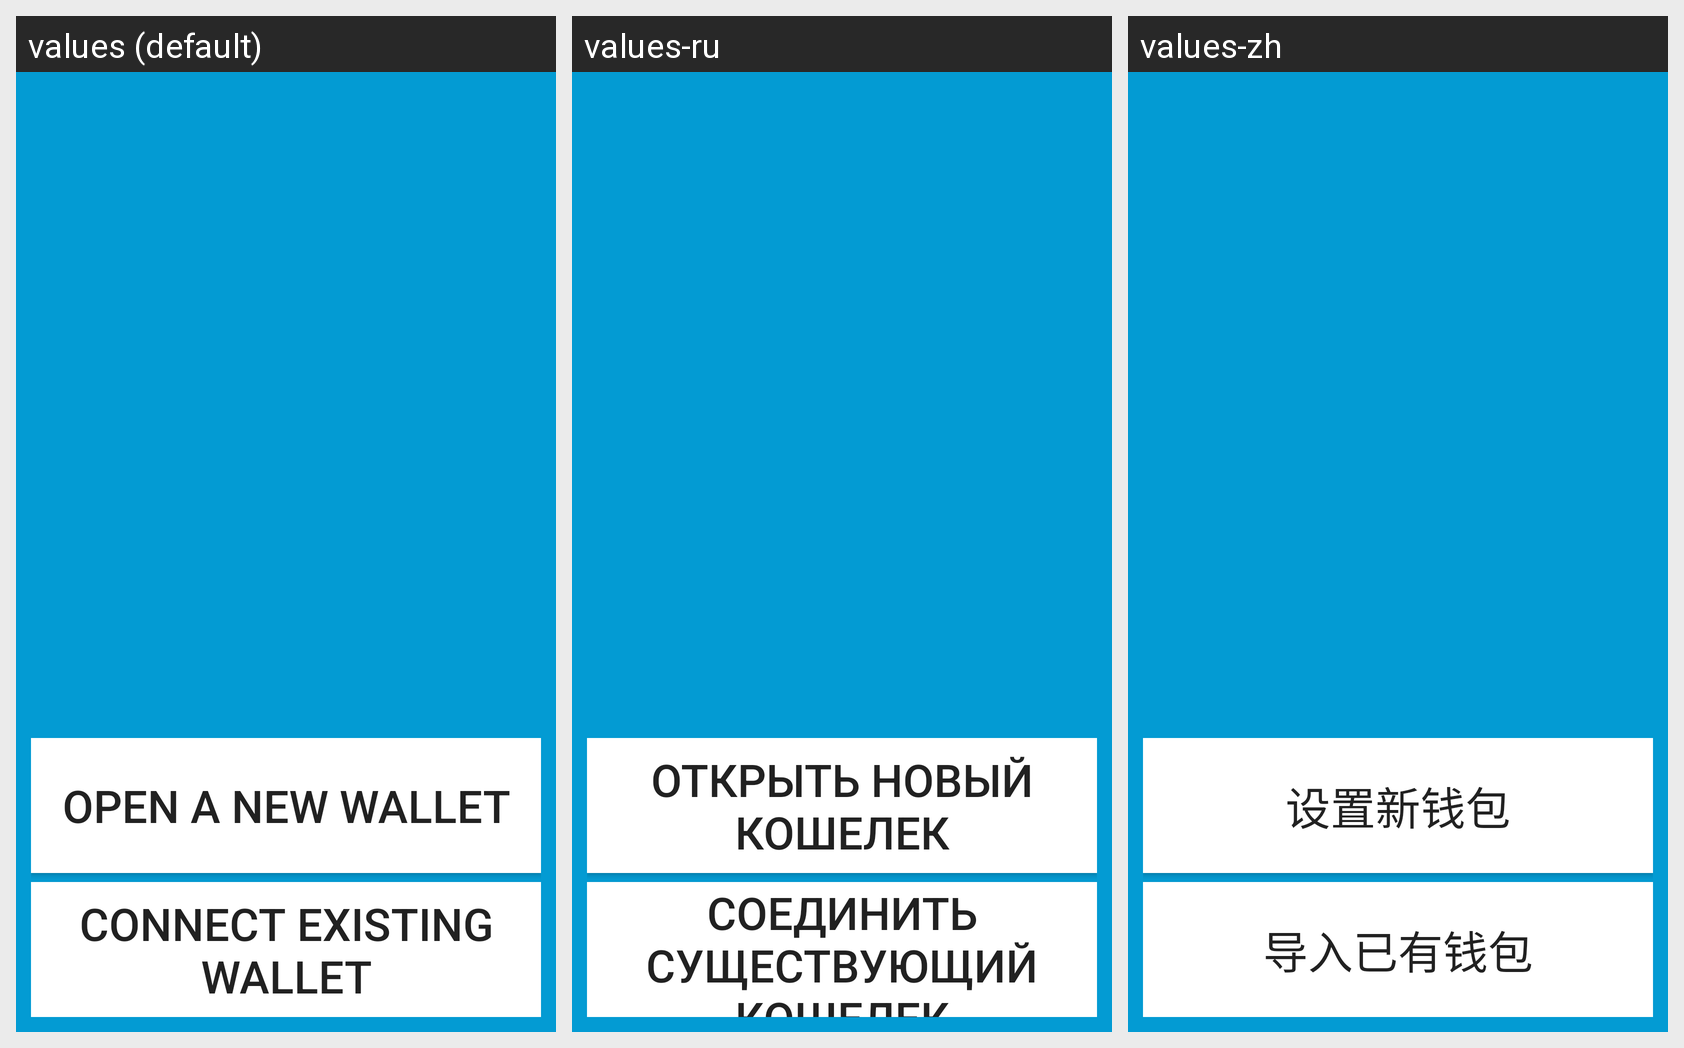

Translations of the strings shown on this Android screen, per locale in the grid:
Android screen res/layout/setup.xml rendered under 3 locales, left to right: values (default), values-ru, values-zh. Device: Nexus 5 (rendered at 1080×1920; each locale shown at half size, 540×960, under a caption strip naming it); theme Theme.MaterialComponents.DayNight.NoActionBar.
Strings drawn on this screen, with the default value and each locale's value (text and hints the layout hard-codes, and strings that could not be matched under every locale, appear in the picture but are not listed):

open_new_wallet
  values: Open A New Wallet
  values-ru: Открыть новый кошелек
  values-zh: 设置新钱包

connect_wallet
  values: Connect Existing Wallet
  values-ru: Соединить существующий кошелек
  values-zh: 导入已有钱包
